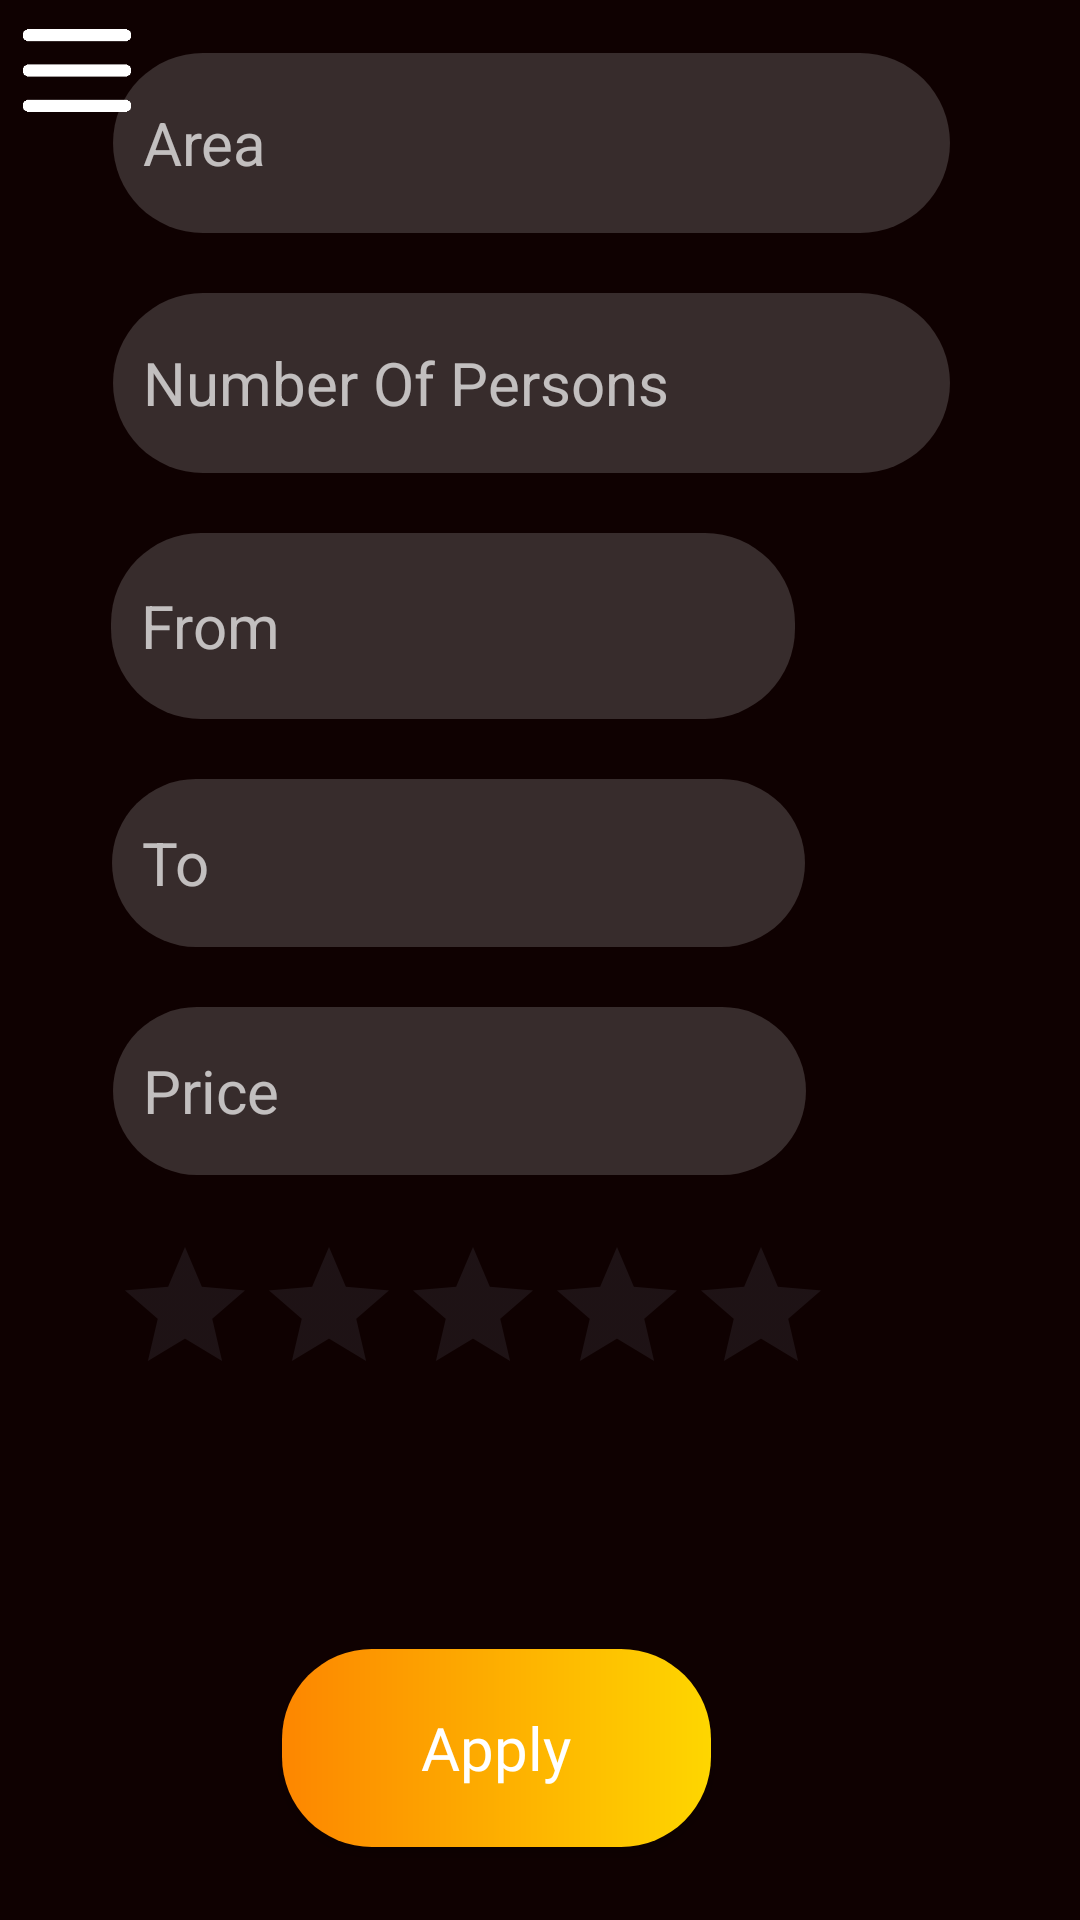

Write the Android layout XML for this screen, with the resource values it uses.
<!-- AndroidManifest.xml: application theme Theme.Hestia -->
<!-- res/layout/search_rooms_activity.xml -->
<?xml version="1.0" encoding="utf-8"?>
<androidx.constraintlayout.widget.ConstraintLayout xmlns:android="http://schemas.android.com/apk/res/android"
    xmlns:app="http://schemas.android.com/apk/res-auto"
    xmlns:tools="http://schemas.android.com/tools"
    android:layout_width="match_parent"
    android:layout_height="match_parent"
    android:background="@color/Background"
    tools:context=".android.search.SearchRoomsActivity">

    <androidx.appcompat.widget.AppCompatButton

        android:id="@+id/ShowFiltersPanelButton"
        android:layout_width="48dp"
        android:layout_height="47dp"
        android:background="@drawable/menu_icon_white"
        android:color="@color/white"
        android:text="Filters Button"
        android:textColor="#00FFFFFF"
        app:layout_constraintBottom_toTopOf="@+id/WelcomeText"
        app:layout_constraintEnd_toEndOf="parent"
        app:layout_constraintHorizontal_bias="0.005"
        app:layout_constraintStart_toStartOf="parent"
        app:layout_constraintTop_toTopOf="parent"
        app:layout_constraintVertical_bias="0.0" />

    <TextView
        android:id="@+id/NoRoomsFoundMessage"
        android:layout_width="314dp"
        android:layout_height="96dp"
        android:text="No Rooms Found, Press the Options Button to Apply Filters"
        android:textAlignment="center"
        android:textColor="@color/Text_Hint"
        android:textSize="24sp"
        app:layout_constraintBottom_toBottomOf="parent"
        app:layout_constraintEnd_toEndOf="parent"
        app:layout_constraintStart_toStartOf="parent"
        app:layout_constraintTop_toTopOf="parent" />

    <TextView
        android:id="@+id/WelcomeText"
        android:layout_width="364dp"
        android:layout_height="32dp"
        android:paddingStart="10dp"
        android:text="Welcome Back"
        android:textColor="@color/white"
        android:textSize="20sp"
        app:layout_constraintBottom_toBottomOf="parent"
        app:layout_constraintEnd_toEndOf="parent"
        app:layout_constraintHorizontal_bias="0.008"
        app:layout_constraintStart_toStartOf="parent"
        app:layout_constraintTop_toTopOf="parent"
        app:layout_constraintVertical_bias="0.069" />

    <androidx.recyclerview.widget.RecyclerView
        android:id="@+id/RoomsRecyclerView"
        android:layout_width="393dp"
        android:layout_height="646dp"
        app:layout_constraintBottom_toBottomOf="parent"
        app:layout_constraintEnd_toEndOf="parent"
        app:layout_constraintStart_toStartOf="parent"
        app:layout_constraintTop_toTopOf="parent"
        app:layout_constraintVertical_bias="0.934" />

    <androidx.constraintlayout.widget.ConstraintLayout
        android:id="@+id/FIltersPanel"
        android:layout_width="415dp"
        android:layout_height="637dp"
        android:background="@color/Background"
        android:visibility="visible"
        app:layout_constraintBottom_toBottomOf="parent"
        app:layout_constraintEnd_toEndOf="parent"
        app:layout_constraintHorizontal_bias="0.432"
        app:layout_constraintStart_toStartOf="parent"
        app:layout_constraintTop_toTopOf="parent"
        app:layout_constraintVertical_bias="0.511">


        <androidx.appcompat.widget.AppCompatButton
            android:id="@+id/FromDateButton"
            android:layout_width="49dp"
            android:layout_height="55dp"
            android:layout_marginTop="20dp"
            android:background="@drawable/calendar"
            android:text="Button"
            android:textColor="#00FFFFFF"
            app:layout_constraintEnd_toEndOf="parent"
            app:layout_constraintHorizontal_bias="0.461"
            app:layout_constraintStart_toEndOf="@+id/FromDateField"
            app:layout_constraintTop_toBottomOf="@+id/PersonsField" />

        <androidx.appcompat.widget.AppCompatButton
            android:id="@+id/ToDateButton"
            android:layout_width="48dp"
            android:layout_height="55dp"
            android:layout_marginTop="20dp"
            android:background="@drawable/calendar"
            android:text="Button"
            android:textColor="#00FFFFFF"
            app:layout_constraintEnd_toEndOf="parent"
            app:layout_constraintHorizontal_bias="0.428"
            app:layout_constraintStart_toEndOf="@+id/ToDateField"
            app:layout_constraintTop_toBottomOf="@+id/FromDateField" />

        <androidx.appcompat.widget.AppCompatButton
            android:id="@+id/ApplyFiltersButton"
            android:layout_width="143dp"
            android:layout_height="66dp"
            android:layout_marginBottom="16dp"
            android:background="@drawable/rounded_button"
            android:fontFamily="@font/inter"
            android:radius="500dp"
            android:text="Apply"
            android:textAllCaps="false"
            android:textColor="#FFFFFF"
            android:textSize="20sp"
            app:layout_constraintBottom_toBottomOf="parent"
            app:layout_constraintEnd_toEndOf="parent"
            app:layout_constraintHorizontal_bias="0.431"
            app:layout_constraintStart_toStartOf="parent"
            app:layout_constraintTop_toBottomOf="@+id/RatingBar"
            app:layout_constraintVertical_bias="0.921" />

        <EditText
            android:id="@+id/AreaField"
            android:layout_width="279dp"
            android:layout_height="60dp"
            android:layout_marginTop="16dp"
            android:background="@drawable/rounded_textfield"
            android:ems="10"
            android:hint="Area"
            android:inputType="text"
            android:padding="10dp"
            android:textColor="@color/white"
            android:textColorHint="@color/Text_Hint"
            android:textSize="20sp"
            app:layout_constraintEnd_toEndOf="parent"
            app:layout_constraintHorizontal_bias="0.448"
            app:layout_constraintStart_toStartOf="parent"
            app:layout_constraintTop_toTopOf="parent" />

        <EditText
            android:id="@+id/PersonsField"
            android:layout_width="279dp"
            android:layout_height="60dp"
            android:layout_marginTop="20dp"
            android:background="@drawable/rounded_textfield"
            android:ems="10"
            android:hint="Number Of Persons"
            android:inputType="number"
            android:padding="10dp"
            android:textColor="@color/white"
            android:textColorHint="@color/Text_Hint"
            android:textSize="20sp"
            app:layout_constraintEnd_toEndOf="parent"
            app:layout_constraintHorizontal_bias="0.448"
            app:layout_constraintStart_toStartOf="parent"
            app:layout_constraintTop_toBottomOf="@+id/AreaField" />

        <EditText
            android:id="@+id/ToDateField"
            android:layout_width="231dp"
            android:layout_height="56dp"
            android:layout_marginTop="20dp"
            android:background="@drawable/rounded_textfield"
            android:ems="10"
            android:hint="To"
            android:inputType="text"
            android:padding="10dp"
            android:textColor="@color/white"
            android:textColorHint="@color/Text_Hint"
            android:textSize="20sp"
            app:layout_constraintEnd_toEndOf="parent"
            app:layout_constraintHorizontal_bias="0.33"
            app:layout_constraintStart_toStartOf="parent"
            app:layout_constraintTop_toBottomOf="@+id/FromDateField" />

        <EditText
            android:id="@+id/PriceField"
            android:layout_width="231dp"
            android:layout_height="56dp"
            android:layout_marginTop="20dp"
            android:background="@drawable/rounded_textfield"
            android:ems="10"
            android:hint="Price"
            android:inputType="number"
            android:padding="10dp"
            android:textColor="@color/white"
            android:textColorHint="@color/Text_Hint"
            android:textSize="20sp"
            app:layout_constraintEnd_toEndOf="parent"
            app:layout_constraintHorizontal_bias="0.331"
            app:layout_constraintStart_toStartOf="parent"
            app:layout_constraintTop_toBottomOf="@+id/ToDateField" />

        <EditText
            android:id="@+id/FromDateField"
            android:layout_width="228dp"
            android:layout_height="62dp"
            android:layout_marginTop="20dp"
            android:background="@drawable/rounded_textfield"
            android:ems="10"
            android:hint="From"
            android:inputType="text"
            android:padding="10dp"
            android:textColor="@color/white"
            android:textColorHint="@color/Text_Hint"
            android:textSize="20sp"
            app:layout_constraintEnd_toEndOf="parent"
            app:layout_constraintHorizontal_bias="0.323"
            app:layout_constraintStart_toStartOf="parent"
            app:layout_constraintTop_toBottomOf="@+id/PersonsField" />

        <RatingBar
            android:id="@+id/RatingBar"
            android:layout_width="wrap_content"
            android:layout_height="wrap_content"
            android:layout_marginTop="20dp"
            app:layout_constraintEnd_toEndOf="parent"
            app:layout_constraintHorizontal_bias="0.348"
            app:layout_constraintStart_toStartOf="parent"
            app:layout_constraintTop_toBottomOf="@+id/PriceField" />

    </androidx.constraintlayout.widget.ConstraintLayout>

</androidx.constraintlayout.widget.ConstraintLayout>
<!-- resources referenced by this layout -->
<resources>
  <color name="Background">#0F0101</color>
  <color name="Text_Hint">#B2FFFFFF</color>
  <color name="white">#FFFFFFFF</color>
  <!-- drawable menu_icon_white: png bitmap (drawable, 1031 bytes) -->
  <!-- drawable rounded_button (drawable) -->
  <?xml version="1.0" encoding="utf-8"?>
  <shape xmlns:android="http://schemas.android.com/apk/res/android"
          android:shape="rectangle"
          android:padding="50dp">
  
          <gradient
          android:startColor="@color/Vibrant"
          android:endColor="@color/Vibrant_Light" />
  
  
          <corners
              android:bottomRightRadius="30dp"
              android:bottomLeftRadius="30dp"
              android:topLeftRadius="30dp"
              android:topRightRadius="30dp" />
  </shape>
  <!-- drawable rounded_textfield (drawable) -->
  <?xml version="1.0" encoding="utf-8"?>
  <shape xmlns:android="http://schemas.android.com/apk/res/android"
      android:shape="rectangle"
      android:padding="50dp">
  
      <solid android:color="@color/Background_Light" />
      <corners
          android:bottomRightRadius="30dp"
          android:bottomLeftRadius="30dp"
          android:topLeftRadius="30dp"
          android:topRightRadius="30dp" />
  </shape>
  <style name="Theme.Hestia" parent="Base.Theme.Hestia" />
  <color name="Vibrant">#FD8600</color>
  <color name="Vibrant_Light">#FFFED600</color>
  <color name="Background_Light">#32D9D9D9</color>
  <style name="Base.Theme.Hestia" parent="Theme.Material3.DayNight.NoActionBar">
          
          
      </style>
</resources>
